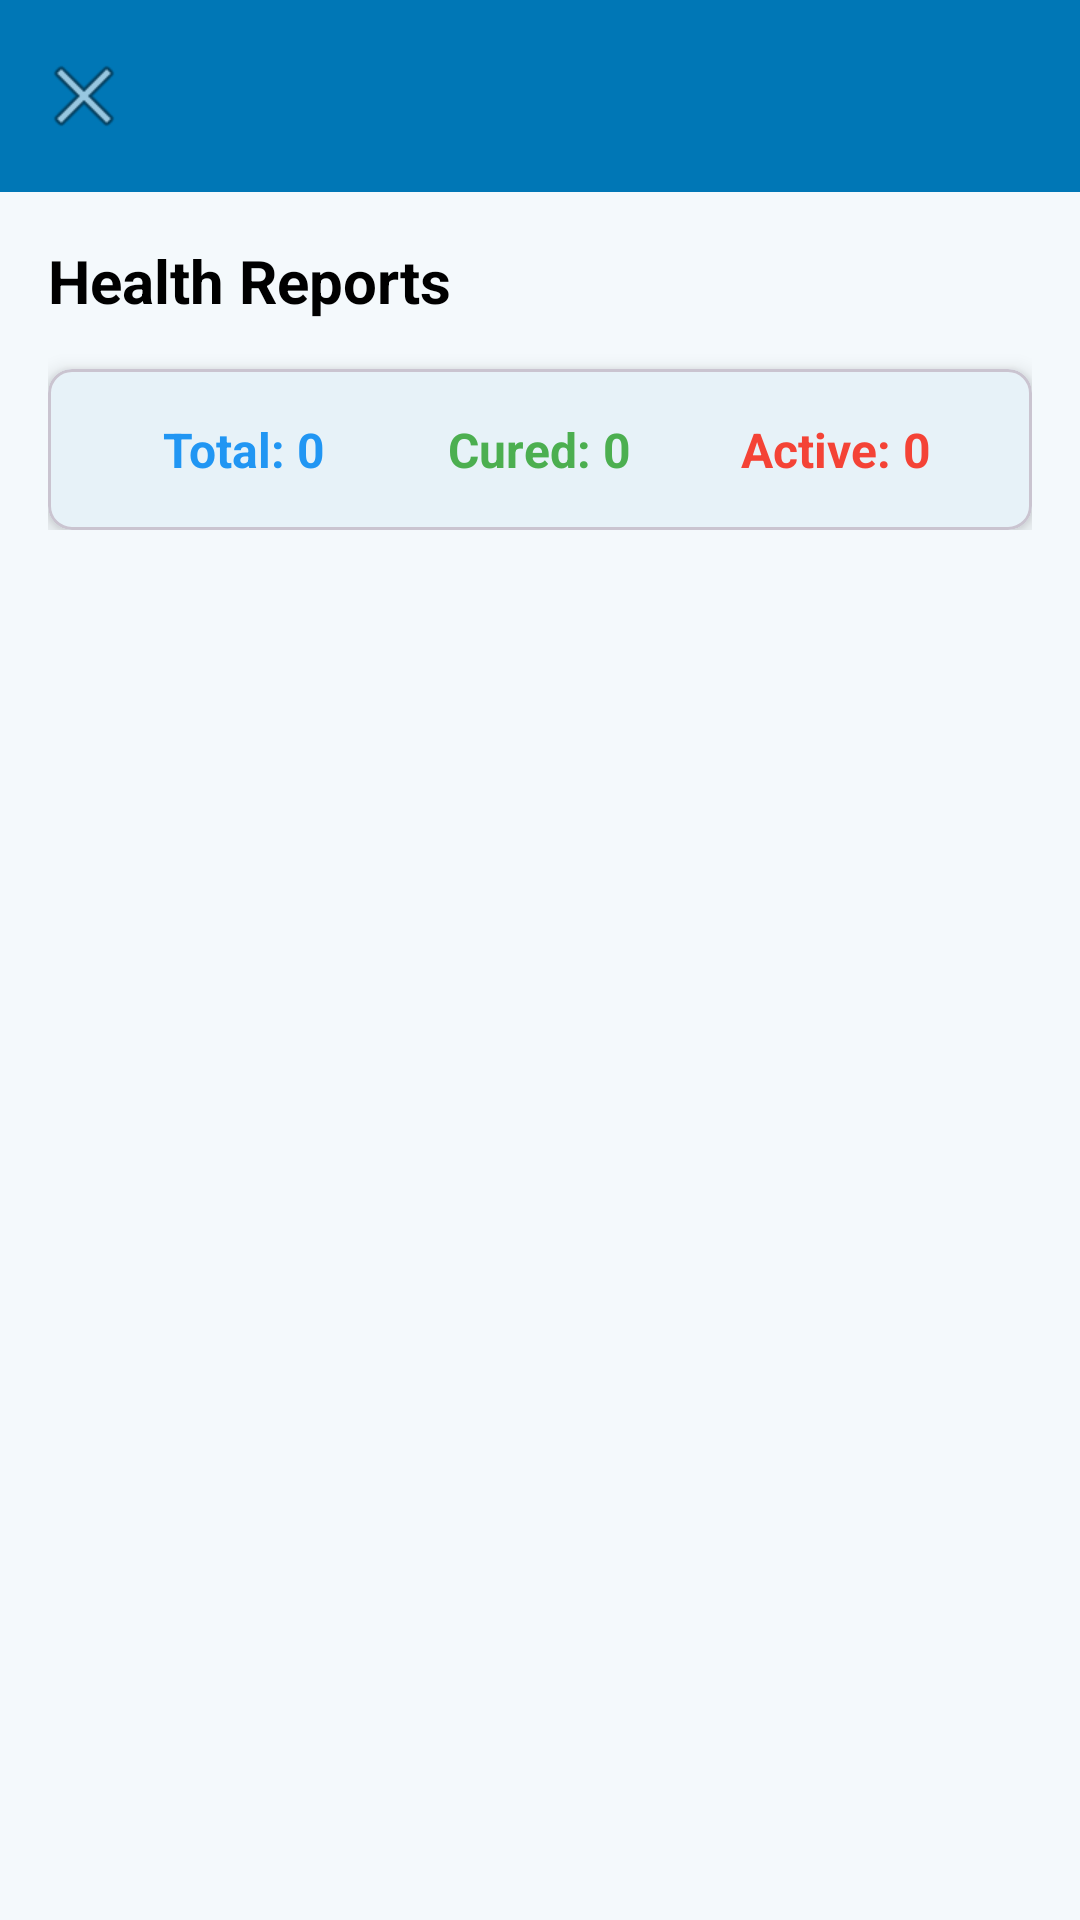

Android layout source for this screen:
<!-- AndroidManifest.xml: application theme Theme.VarunaApp -->
<!-- res/layout/activity_health_reports_list.xml -->
<?xml version="1.0" encoding="utf-8"?>
<LinearLayout xmlns:android="http://schemas.android.com/apk/res/android"
    xmlns:app="http://schemas.android.com/apk/res-auto"
    android:layout_width="match_parent"
    android:layout_height="match_parent"
    android:orientation="vertical">

    <com.google.android.material.appbar.MaterialToolbar
        android:id="@+id/toolbarReports"
        android:layout_width="match_parent"
        android:layout_height="?attr/actionBarSize"
        android:background="?attr/colorPrimary"
        android:elevation="4dp"
        app:navigationIcon="@android:drawable/ic_menu_close_clear_cancel"
        app:titleTextColor="@android:color/white" />

    <LinearLayout
        android:layout_width="match_parent"
        android:layout_height="wrap_content"
        android:orientation="vertical"
        android:padding="16dp">

        <TextView
            android:id="@+id/tvVillageName"
            android:layout_width="match_parent"
            android:layout_height="wrap_content"
            android:text="Health Reports"
            android:textSize="20sp"
            android:textStyle="bold"
            android:textColor="#000000" />

        
        <com.google.android.material.card.MaterialCardView
            android:layout_width="match_parent"
            android:layout_height="wrap_content"
            android:layout_marginTop="16dp"
            app:cardElevation="4dp"
            app:cardCornerRadius="8dp">

            <LinearLayout
                android:layout_width="match_parent"
                android:layout_height="wrap_content"
                android:orientation="horizontal"
                android:padding="16dp"
                android:weightSum="3">

                <LinearLayout
                    android:layout_width="0dp"
                    android:layout_height="wrap_content"
                    android:layout_weight="1"
                    android:orientation="vertical"
                    android:gravity="center">

                    <TextView
                        android:id="@+id/tvTotalPatients"
                        android:layout_width="wrap_content"
                        android:layout_height="wrap_content"
                        android:text="Total: 0"
                        android:textSize="16sp"
                        android:textStyle="bold"
                        android:textColor="#2196F3" />

                </LinearLayout>

                <LinearLayout
                    android:layout_width="0dp"
                    android:layout_height="wrap_content"
                    android:layout_weight="1"
                    android:orientation="vertical"
                    android:gravity="center">

                    <TextView
                        android:id="@+id/tvCuredPatients"
                        android:layout_width="wrap_content"
                        android:layout_height="wrap_content"
                        android:text="Cured: 0"
                        android:textSize="16sp"
                        android:textStyle="bold"
                        android:textColor="#4CAF50" />

                </LinearLayout>

                <LinearLayout
                    android:layout_width="0dp"
                    android:layout_height="wrap_content"
                    android:layout_weight="1"
                    android:orientation="vertical"
                    android:gravity="center">

                    <TextView
                        android:id="@+id/tvActivePatients"
                        android:layout_width="wrap_content"
                        android:layout_height="wrap_content"
                        android:text="Active: 0"
                        android:textSize="16sp"
                        android:textStyle="bold"
                        android:textColor="#F44336" />

                </LinearLayout>

            </LinearLayout>

        </com.google.android.material.card.MaterialCardView>

    </LinearLayout>

    <FrameLayout
        android:layout_width="match_parent"
        android:layout_height="0dp"
        android:layout_weight="1">

        <androidx.recyclerview.widget.RecyclerView
            android:id="@+id/recyclerViewReports"
            android:layout_width="match_parent"
            android:layout_height="match_parent"
            android:padding="16dp"
            android:clipToPadding="false" />

        <ProgressBar
            android:id="@+id/progressBar"
            android:layout_width="wrap_content"
            android:layout_height="wrap_content"
            android:layout_gravity="center"
            android:visibility="gone" />

        <TextView
            android:id="@+id/tvEmptyState"
            android:layout_width="wrap_content"
            android:layout_height="wrap_content"
            android:layout_gravity="center"
            android:text="No health reports yet"
            android:textSize="16sp"
            android:textColor="#757575"
            android:visibility="gone" />

    </FrameLayout>

</LinearLayout>
<!-- resources referenced by this layout -->
<resources>
  <style name="Theme.VarunaApp" parent="Theme.Material3.Light.NoActionBar">
          
          <item name="colorPrimary">@color/colorPrimary</item>
          <item name="colorPrimaryContainer">@color/colorPrimaryVariant</item>
          <item name="colorOnPrimary">@color/colorOnPrimary</item>
  
          <item name="colorSecondary">@color/colorSecondary</item>
          <item name="colorSecondaryContainer">@color/colorSecondaryVariant</item>
          <item name="colorOnSecondary">@color/colorOnSecondary</item>
  
          <item name="android:colorBackground">@color/colorBackground</item>
          <item name="colorSurface">@color/colorSurface</item>
          <item name="colorError">@color/colorError</item>
  
          
          <item name="android:textColor">@color/textPrimary</item>
          <item name="android:textColorHint">@color/textSecondary</item>
  
          
          <item name="android:statusBarColor">@color/colorPrimaryVariant</item>
          <item name="android:navigationBarColor">@color/colorPrimaryVariant</item>
          <item name="android:windowLightStatusBar">false</item>
          <item name="android:windowLightNavigationBar">false</item>
  
          
          <item name="android:buttonStyle">@style/Widget.Varuna.Button</item>
      </style>
  <color name="colorPrimary">#0077B6</color>
  <color name="colorPrimaryVariant">#023E8A</color>
  <color name="colorOnPrimary">#FFFFFF</color>
  <color name="colorSecondary">#00B4D8</color>
  <color name="colorSecondaryVariant">#48CAE4</color>
  <color name="colorOnSecondary">#000000</color>
  <color name="colorBackground">#F4F9FC</color>
  <color name="colorSurface">#FFFFFF</color>
  <color name="colorError">#D32F2F</color>
  <color name="textPrimary">#212121</color>
  <color name="textSecondary">#757575</color>
  <style name="Widget.Varuna.Button" parent="Widget.Material3.Button">
          <item name="android:backgroundTint">@color/colorPrimary</item>
          <item name="android:textColor">@color/colorOnPrimary</item>
      </style>
</resources>
